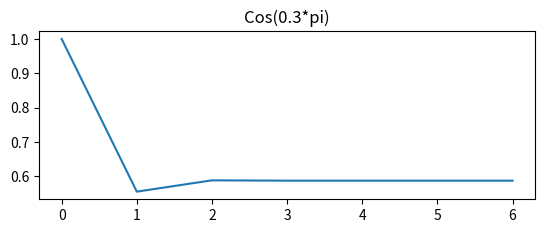

The script that saved this image:
import math
import numpy
import matplotlib.pyplot as p

l1 = []
def calculate_cos(x):
    result=0
    prev_result=1
    i=0
    print("%s%20s" % ("Iteration", "Approximation"))
    while round(prev_result,8)!=round(result,8):
        prev_result=result
        result+=math.pow(-1,i)*math.pow(x,2*i)/math.factorial(2*i)
        l1.append(result)
        print("%9d%20.10f" % (i, result))
        i+=1

calculate_cos(0.3*math.pi)
fig = p.figure()
ax1 = fig.add_subplot(211)

ax1.plot(l1)

ax1.title.set_text("Cos(0.3*pi)")
p.show()